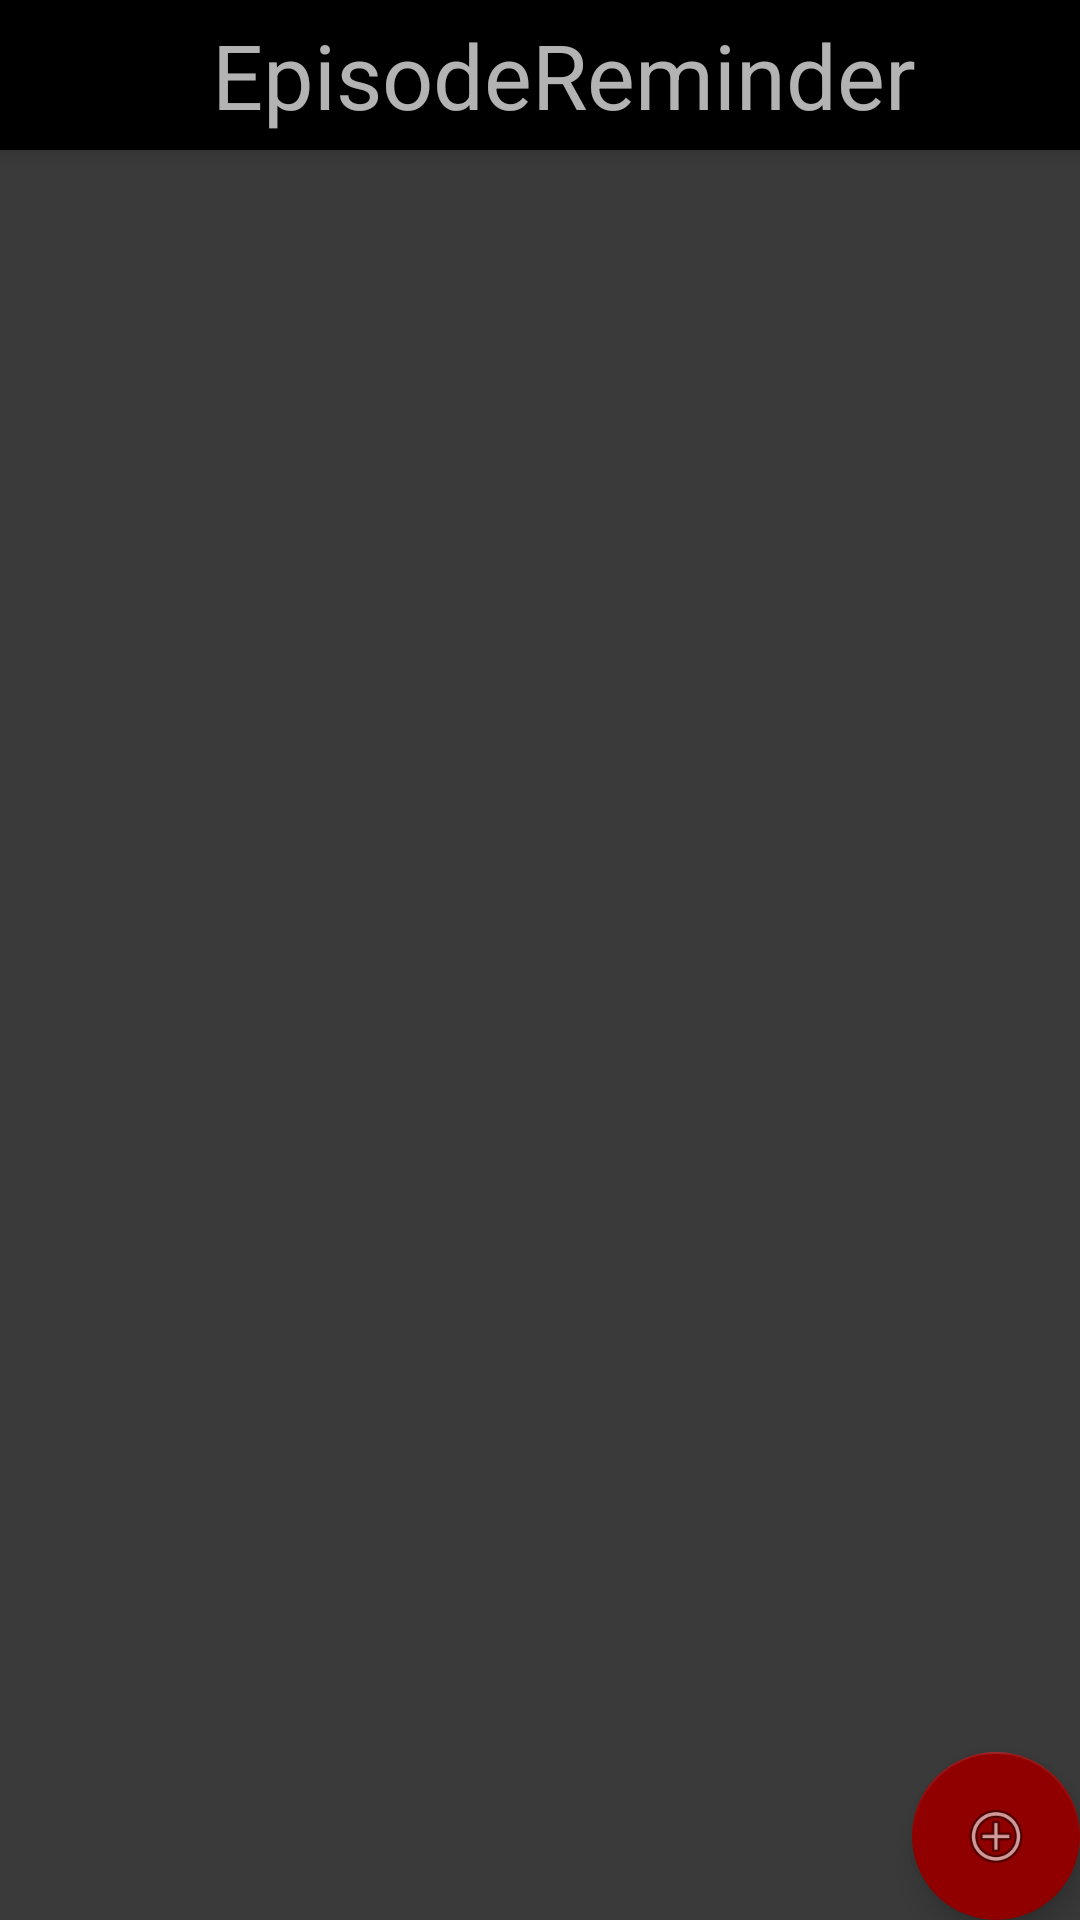

Produce the Android XML layout that renders to this screen, including the resource entries it uses.
<!-- AndroidManifest.xml: application theme AppTheme -->
<!-- res/layout/app_bar_main.xml -->
<?xml version="1.0" encoding="utf-8"?>
<android.support.design.widget.CoordinatorLayout xmlns:android="http://schemas.android.com/apk/res/android"
    xmlns:app="http://schemas.android.com/apk/res-auto"
    xmlns:tools="http://schemas.android.com/tools"
    android:layout_width="match_parent"
    android:layout_height="match_parent"
    android:fitsSystemWindows="true"
    tools:context="com.jonasmalik94.gymlog.MainActivity">

    <android.support.design.widget.AppBarLayout
        android:layout_width="match_parent"
        android:layout_height="wrap_content"
        android:theme="@style/AppTheme.AppBarOverlay">

        <android.support.v7.widget.Toolbar
            android:id="@+id/toolbar"
            android:layout_width="match_parent"
            android:layout_height="50dp"
            android:background="#000"
            app:popupTheme="@style/AppTheme.PopupOverlay">

            <TextView
                android:layout_width="match_parent"
                android:layout_height="match_parent"
                android:id="@+id/toolbarText"
                android:text="@string/toolbarText"
                android:gravity="center"
                android:textSize="30sp"/>
        </android.support.v7.widget.Toolbar>

    </android.support.design.widget.AppBarLayout>

    <include layout="@layout/content_main" />

    <android.support.design.widget.FloatingActionButton
        android:id="@+id/fab"
        android:layout_width="wrap_content"
        android:layout_height="wrap_content"
        android:layout_gravity="bottom|end"
        android:layout_margin="@dimen/fab_margin"
        android:src="@android:drawable/ic_menu_add"
        app:backgroundTint="#900000"/>

</android.support.design.widget.CoordinatorLayout>
<!-- res/layout/content_main.xml (included above) -->
<?xml version="1.0" encoding="utf-8"?>
<RelativeLayout xmlns:android="http://schemas.android.com/apk/res/android"
    xmlns:app="http://schemas.android.com/apk/res-auto"
    xmlns:tools="http://schemas.android.com/tools"
    android:layout_width="match_parent"
    android:layout_height="match_parent"
    android:paddingBottom="0dp"
    android:paddingLeft="0dp"
    android:paddingRight="0dp"
    android:paddingTop="0dp"
    app:layout_behavior="@string/appbar_scrolling_view_behavior"
    tools:context="com.jonasmalik94.gymlog.MainActivity"
    tools:showIn="@layout/app_bar_main"
    android:id="@+id/main"
    android:background="#3a3a3a"
    >

    <ListView
        android:id="@+id/list"
        android:layout_height="match_parent"
        android:layout_width="match_parent"
        android:dividerHeight="0dp"/>

    <TextView
        android:id="@+id/blur"
        android:layout_width="match_parent"
        android:layout_height="match_parent"
        android:background="#8d000000"
        android:visibility="invisible"/>

</RelativeLayout>
<!-- resources referenced by this layout -->
<resources>
  <string name="toolbarText">EpisodeReminder</string>
  <style name="AppTheme.AppBarOverlay" parent="ThemeOverlay.AppCompat.Dark.ActionBar" />
  <style name="AppTheme.PopupOverlay" parent="ThemeOverlay.AppCompat.Light" />
  <style name="AppTheme" parent="Theme.AppCompat.Light.DarkActionBar">
          
          <item name="colorPrimary">@color/red</item>
          <item name="colorPrimaryDark">@color/red</item>
          <item name="colorAccent">@color/colorAccent</item>
          <item name="android:navigationBarColor">@color/black</item>
          <item name="android:statusBarColor">@color/colorPrimaryDark</item>
      </style>
  <color name="red">#ff0000</color>
  <color name="colorAccent">#FF4081</color>
  <color name="black">#000000</color>
  <color name="colorPrimaryDark">#303F9F</color>
</resources>
